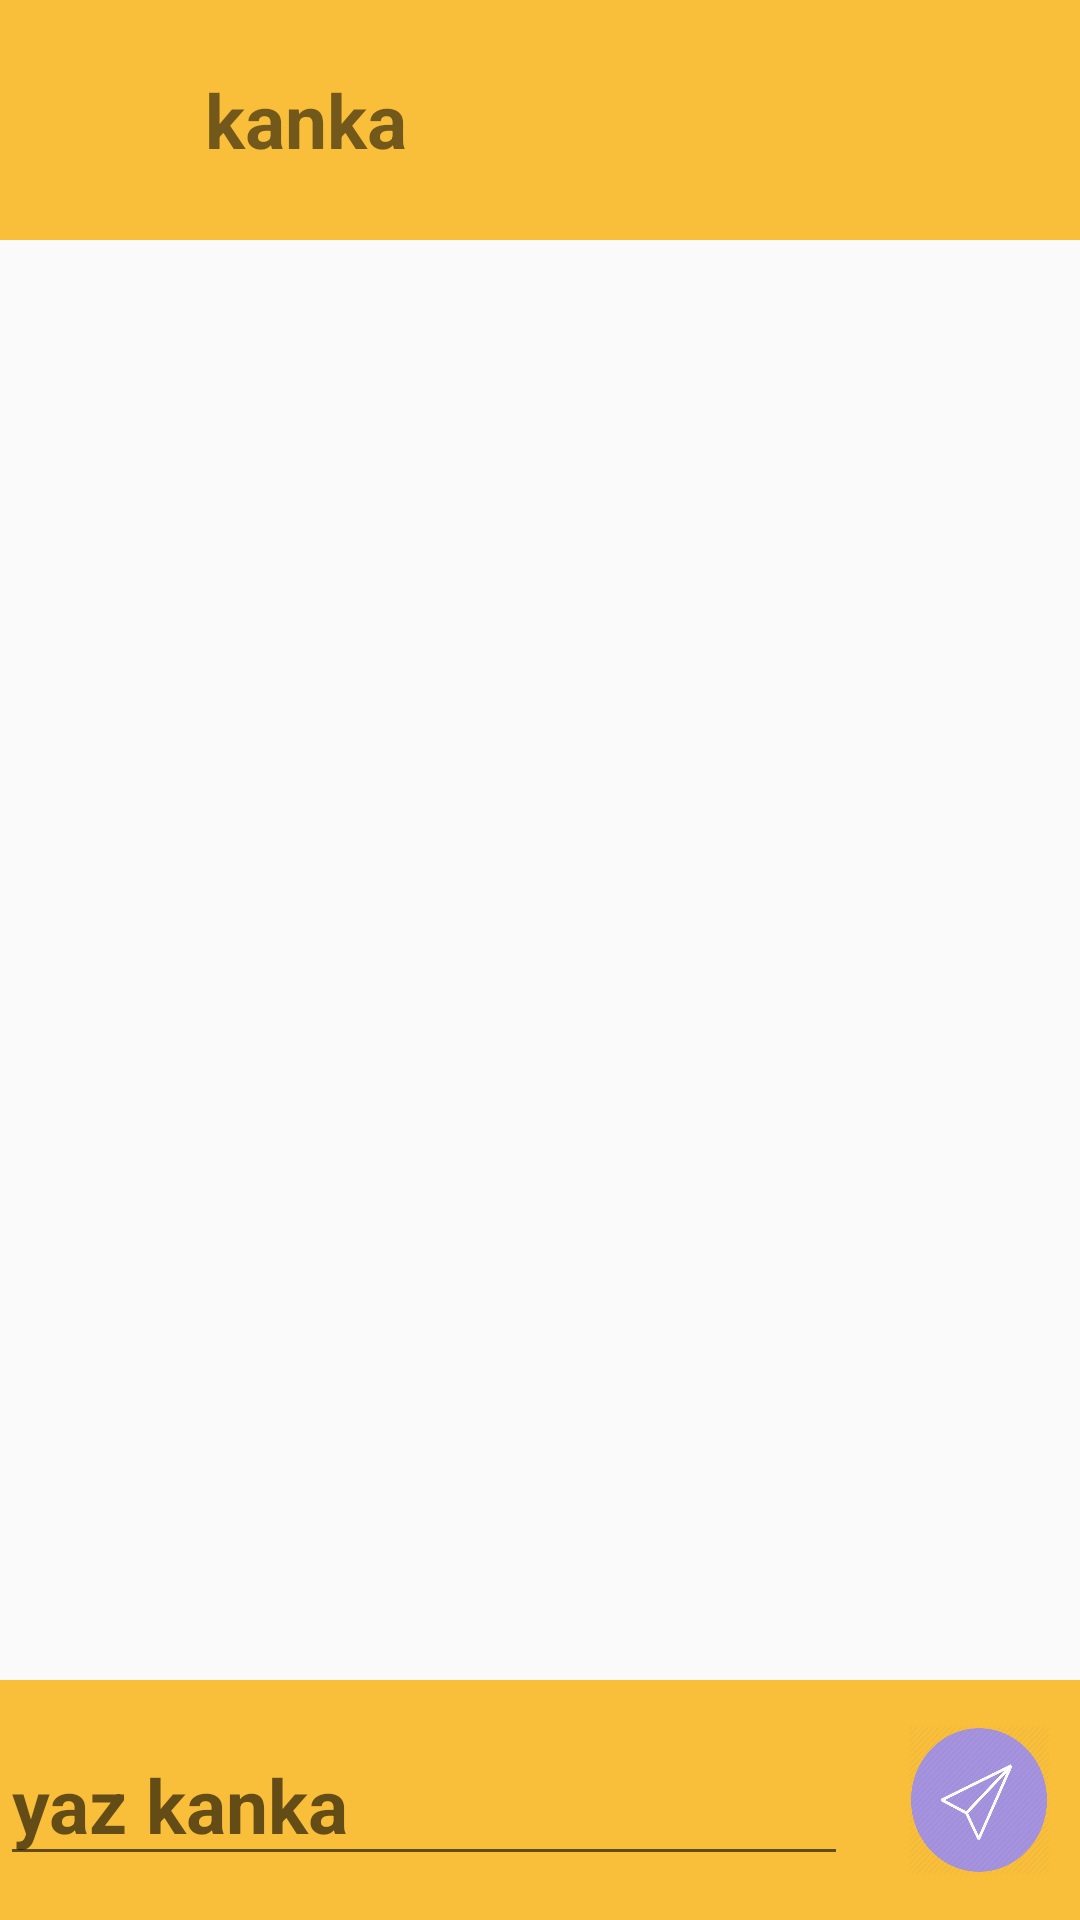

Reconstruct the res/layout file that produces this screen, plus the resources it refers to.
<!-- AndroidManifest.xml: application theme AppTheme -->
<!-- res/layout/activity_chat.xml -->
<?xml version="1.0" encoding="utf-8"?>
<RelativeLayout xmlns:android="http://schemas.android.com/apk/res/android"
    xmlns:app="http://schemas.android.com/apk/res-auto"
    xmlns:tools="http://schemas.android.com/tools"
    android:layout_width="match_parent"
    android:layout_height="match_parent"
    tools:context=".ChatActivity">

    <LinearLayout
        android:layout_width="match_parent"
        android:layout_height="80dp"
        android:gravity="center"
        android:background="#f9bf3b"
        android:id="@+id/ust"
        android:layout_alignParentTop="true"
        android:orientation="horizontal" >
        <ImageView
            android:layout_width="0dp"
            android:layout_height="50dp"
            android:id="@+id/backImage"
            android:background="@drawable/back"
            android:layout_weight="1"/>

        <TextView
            android:layout_width="0dp"
            android:textStyle="bold"
            android:layout_marginLeft="20dp"
            android:text="kanka"
            android:textSize="25dp"
            android:id="@+id/chatUserName"
            android:layout_height="wrap_content"
            android:layout_weight="6" />

    </LinearLayout>

    <androidx.recyclerview.widget.RecyclerView
        android:layout_width="match_parent"
        android:layout_above="@+id/alt"
        android:id="@+id/chatRecyView"
        android:background="@drawable/bg_messages"
        android:layout_below="@+id/ust"
        android:layout_height="match_parent"
        >
    </androidx.recyclerview.widget.RecyclerView>

    <LinearLayout
        android:layout_width="match_parent"
        android:layout_height="80dp"
        android:gravity="center"
        android:id="@+id/alt"
        android:background="#f9bf3b"
        android:layout_alignParentBottom="true"
        android:orientation="horizontal" >


        <EditText
            android:layout_width="0dp"
            android:textStyle="bold"
            android:layout_marginRight="20dp"
            android:hint="yaz kanka"
            android:textSize="25dp"
            android:id="@+id/chatEditTex"
            android:layout_height="wrap_content"
            android:layout_weight="6" />
        <ImageView
            android:layout_marginRight="10dp"
            android:layout_width="0dp"
            android:layout_height="50dp"
            android:id="@+id/sendImage"
            android:background="@drawable/send"
            android:layout_weight="1"/>

    </LinearLayout>


</RelativeLayout>
<!-- resources referenced by this layout -->
<resources>
  <!-- drawable send: png bitmap (drawable-v24, 26710 bytes) -->
  <style name="AppTheme" parent="Theme.AppCompat.Light.NoActionBar">
          
          <item name="colorPrimary">#f03434</item>
          <item name="colorPrimaryDark">#913d88</item>
          <item name="colorAccent">@color/colorAccent</item>
      </style>
  <!-- not gathered from this repository: default colours our renderer supplied (Android Studio template values) -->
  <color name="colorAccent">#FF03DAC5</color>
</resources>
